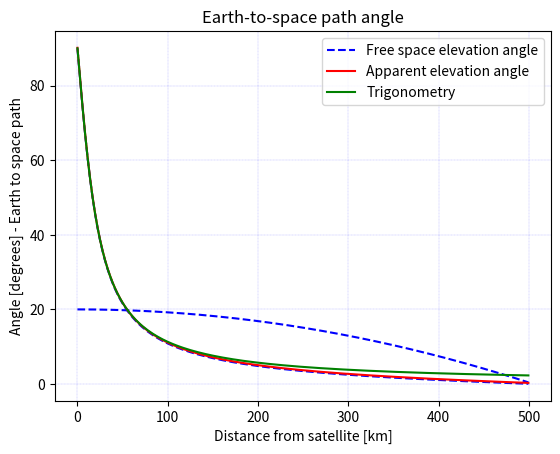

Python code for this plot:
import numpy as np
from matplotlib import pyplot as plt

"""
[redacted]

Date: Thu 17 Jun 22:00:00 2021

    Python script to calculate satellite/pseudo-satellite horizon 
    visibility according Rec. ITU-R P.619 Annex I
"""

#x = -4.68 # longitude difference to calculate distance [degrees]
#x = 4 # longitude difference to calculate distance [degrees]
x = -4.66 # longitude difference to calculate distance [degrees]

EARTH_RADIUS = 6371000              # [meters]
satellite_altitude = 20000         # [meters]
#satellite_altitude = 590000         # [meters]
system_altitude = 8                 # [meters]


satellite_lat_deg = -15.80      # [degrees]
satellite_long_diff_deg = np.linspace(0, x, 181)  # [degrees]
system_lat_deg = -15.80      # [degrees]

# Creating vectors
dist = np.linspace(0,180,181)
height = np.linspace(0,180,181)
height_earth_space_angle = np.linspace(0, 180, 181)
system_long_diff_rad = np.linspace(0, 180, 181)
free_space_angle = np.linspace(0,5,181)
free_space_angle_earth_space = np.linspace(0, 5, 181)
tau_fs = np.linspace(0, 180, 181)
tau_fs1 = np.linspace(0, 180, 181)
tau_fs2 = np.linspace(0, 180, 181)
tau_fs3 = np.linspace(0, 180, 181)
tau_fs_deg = np.linspace(0, 180, 181)
aparent_angle = np.linspace(0, 180, 181)
theta_0 = np.linspace(0,180,181)
theta_earth_space = np.linspace(0,180,181)
angle_trigonometry = np.linspace(0,180,181)
maximum_distance = 500000 # maximum distance evaluated in trigonometry
#maximum_distance = 3200000 # maximum distance evaluated in trigonometry


# Calculate distances to the centre of the Earth
for i in range(len(satellite_long_diff_deg)):
    dist_hibs_centre_earth_km = (EARTH_RADIUS + satellite_altitude) / 1000
    dist_system_centre_earth_km = (EARTH_RADIUS + system_altitude) /1000

    sat_lat_rad = satellite_lat_deg * np.pi / 180.
    system_long_diff_rad[i] = satellite_long_diff_deg[i] * np.pi / 180.
    x1 = dist_hibs_centre_earth_km * np.cos(sat_lat_rad) * np.cos(system_long_diff_rad[i])
    y1 = dist_hibs_centre_earth_km * np.cos(sat_lat_rad) * np.sin(system_long_diff_rad[i])
    z1 = dist_hibs_centre_earth_km * np.sin(sat_lat_rad)

# Rotate axis and calculate coordinates with origin at System
    sys_lat_rad = system_lat_deg * np.pi / 180.
    x = (x1 * np.sin(sys_lat_rad) - z1 * np.cos(sys_lat_rad))*1000
    y = y1*1000
    height[i] = (z1 * np.sin(sys_lat_rad) + x1 * np.cos(sys_lat_rad)- dist_system_centre_earth_km)
    height_earth_space_angle[i] = satellite_altitude - height[i]*1000
    #print(height_earth_space_angle[i])

    dts= np.sqrt(np.power(x, 2) + np.power(y, 2) + np.power(height, 2))
    gts = np.sqrt(np.power(x, 2) + np.power(y, 2))
    #print(gts)

    theta_0[i] = np.arctan2(height[i]*1000, gts)  # free-space elevation angle
    #print(np.degrees(theta_0[i]))

    phi = np.arctan2(x,y)
    phi_azimuth = np.degrees((phi))

    dist[i] = 6378.388 * np.arccos(np.sin(sat_lat_rad) * np.sin(sys_lat_rad ) + np.cos(sat_lat_rad) * np.cos(sys_lat_rad ) * np.cos(system_long_diff_rad[i]))

    tau_fs1[i] = 1.728 + 0.5411 * theta_0[i] + 0.03723 * theta_0[i] ** 2
    tau_fs2[i] = 0.1815 + 0.06272 * theta_0[i] + 0.01380 * theta_0[i] ** 2
    tau_fs3[i] = 0.01727 + 0.008288 * theta_0[i]

    # change in elevation angle due to refraction
    tau_fs_deg[i] = 1 / (tau_fs1[i] + system_altitude * tau_fs2[i] + system_altitude**2 * tau_fs3[i])
    tau_fs[i] = tau_fs_deg[i] / 180. * np.pi

    aparent_angle[i] = np.degrees(theta_0[i] + tau_fs[i])
    #print(aparent_angle[i])
    #print(np.degrees(angle_trigonometry[i]))

    #print(dts)
    #print(gts)
    #print(dts)
    #print(phi_azimuth)
    #print(free_s

dist2= np.linspace(0,maximum_distance,181)

for i in range(len(dist2)):
     #print(dist2[i])
     #dist2[i]=np.sqrt((20000**2)+(dist2[i])**2)
     angle_trigonometry[i]=np.arctan2(np.sqrt(dist2[i]**2),satellite_altitude)
     #print(dist2[i])
     #print(np.degrees(angle_trigonometry[i]))

plt.figure(1)
plt.legend(loc='upper left')
plt.plot(dist, height, 'b--')
plt.grid(which='minor', alpha=0.2)
plt.grid(which='major', alpha=0.5)
plt.grid(True, color='b', linestyle='--', linewidth=0.2)
plt.title('Horizon Visibility')
plt.xlabel('Distance from satellite [km]')
plt.ylabel('Altitude difference [km]')
plt.legend()
plt.show()
plt.title('Earth-to-space path angle')
plt.xlabel('Distance from satellite [km]')
plt.ylabel('Angle [degrees] - Earth to space path')
plt.plot(dist, np.degrees(theta_0), 'b--', label='Free space elevation angle')
plt.plot(dist, aparent_angle, 'r-', label='Apparent elevation angle')
plt.plot(dist, 90-np.degrees(angle_trigonometry), 'g-', label='Trigonometry')
plt.legend()
plt.show()

